Run: headless pygame with SDL's dummy video driver; simulated clock (each Clock.tick advances the game by its frame time, no real sleeping); random seed 0; keys injected as events and as key.get_pressed() state; no mouse input.
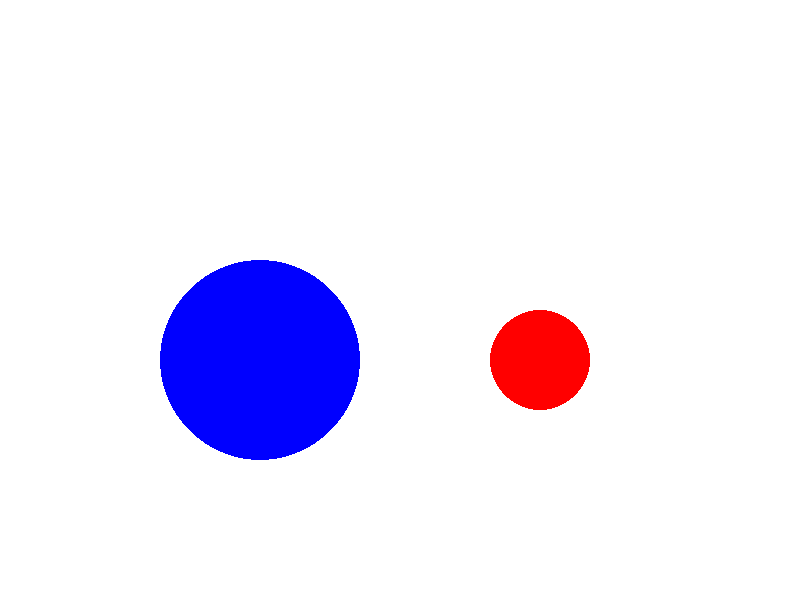
Frame 1 of 4 · flips 1–60 · no input
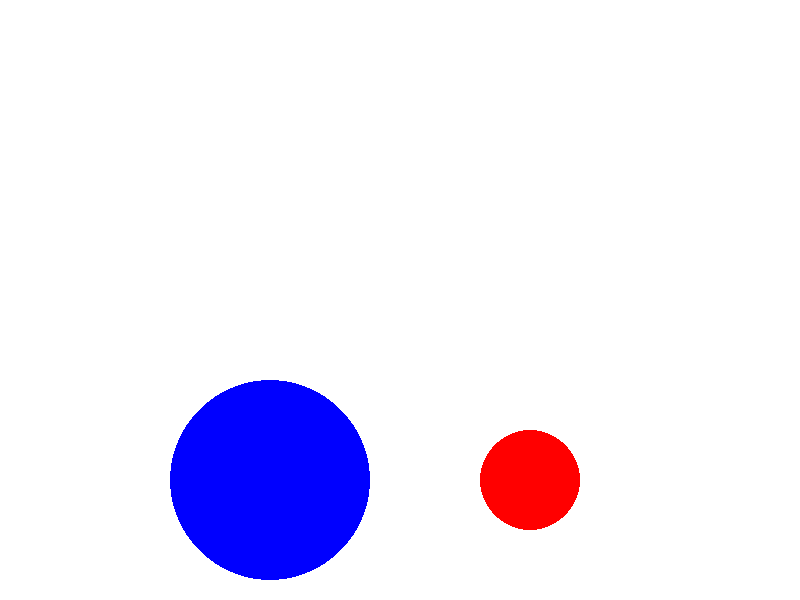
Frame 2 of 4 · flips 61–180 · tapped SPACE, RETURN · held RIGHT (→), D
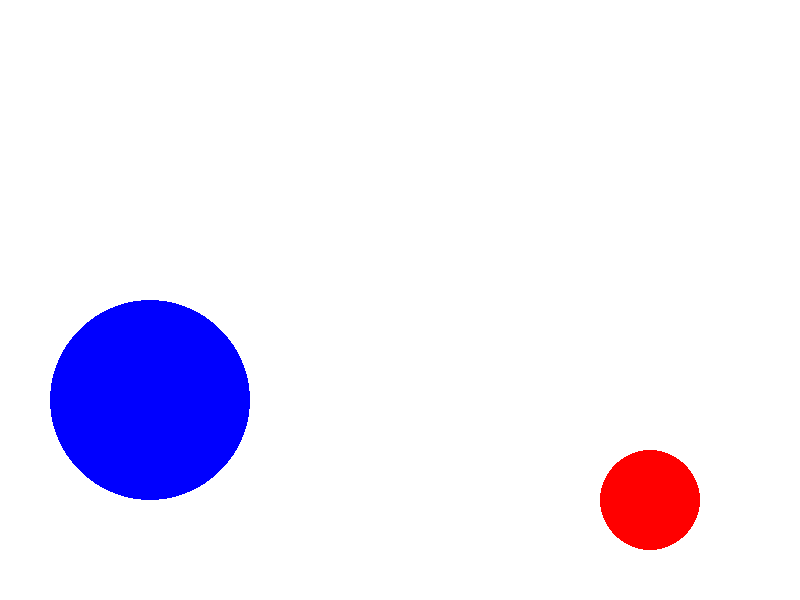
Frame 3 of 4 · flips 181–300 · held DOWN (↓), S
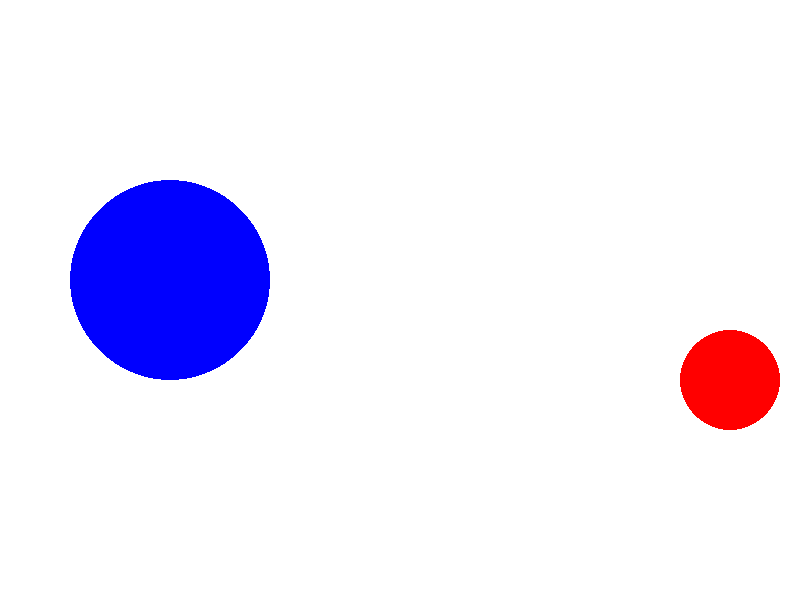
Frame 4 of 4 · flips 301–420 · held LEFT (←), A, UP (↑), W

The pygame program that drew these frames:

import pygame, sys, math
from pygame.locals import *

pygame.init()

def detectCollision(center1, radius1, center2, radius2):
    centerDistanceX = abs(center1[0] - center2[0])
    centerDistanceY = abs(center1[1] - center2[1])
    centerDistance = math.sqrt(centerDistanceX ** 2 + centerDistanceY ** 2)
    radiusTotal = radius1 + radius2
    if centerDistance <= radiusTotal:
        return True
    else:
        return False

def calculateVelocity(center1, velocity1, RADIUS1, center2, velocity2, RADIUS2):
    scaleFactor = (2*(velocity1[0]*(center1[0]-center2[0])+velocity1[1]*(center1[1]-center2[1])))/((center1[0]-center2[0])**2 + (center1[1]-center2[1])**2)
    velocity1[0] = (velocity1[0] - scaleFactor * (center1[0] - center2[0]))
    velocity1[1] = (velocity1[1] - scaleFactor * (center1[1] - center2[1]))

# Basic Setting Up
FPS = 60
fpsClock = pygame.time.Clock()

RESOLUTION = (800,600)
DISPLAYSURF = pygame.display.set_mode(RESOLUTION)
pygame.display.set_caption("Bouncing Balls")

# Create Variables
BLUE = (0, 0, 255)
RED = (255, 0, 0)
WHITE = (255, 255, 255)
BLACK = (0, 0, 0)
center1 = [200, 300]
center2 = [600, 300]
velocity1 = [60, 60]
velocity2 = [-60, 60]
RADIUS1 = 100
RADIUS2 = 50

while True:
    DISPLAYSURF.fill(WHITE)

    if center1[0] + RADIUS1 >= 800 or center1[0] - RADIUS1 <= 0:
        velocity1[0] *= -1
    if center1[1] + RADIUS1 >= 600 or center1[1] - RADIUS1 <= 0:
        velocity1[1] *= -1
    if center2[0] + RADIUS2 >= 800 or center2[0] - RADIUS2 <= 0:
        velocity2[0] *= -1
    if center2[1] + RADIUS2 >= 600 or center2[1] - RADIUS2 <= 0:
        velocity2[1] *= -1

    if detectCollision(center1, RADIUS1, center2, RADIUS2):
        calculateVelocity(center1, velocity1, RADIUS1, center2, velocity2, RADIUS2)
        calculateVelocity(center2, velocity2, RADIUS2, center1, velocity1, RADIUS1)

    speed1 = [velocity1[0]/FPS, velocity1[1]/FPS]
    speed2 = [velocity2[0]/FPS, velocity2[1]/FPS]

    center1[0] += speed1[0]
    center1[1] += speed1[1]
    center2[0] += speed2[0]
    center2[1] += speed2[1]

    pygame.draw.circle (DISPLAYSURF, BLUE, center1, RADIUS1) # Argument: (surface, color, center, radius, thickness)
    pygame.draw.circle (DISPLAYSURF, RED, center2, RADIUS2) # Argument: (surface, color, center, radius, thickness)

    for event in pygame.event.get():
        if event.type == QUIT:
            pygame.quit()
            sys.exit()
    
    pygame.display.update()
    fpsClock.tick(FPS)
